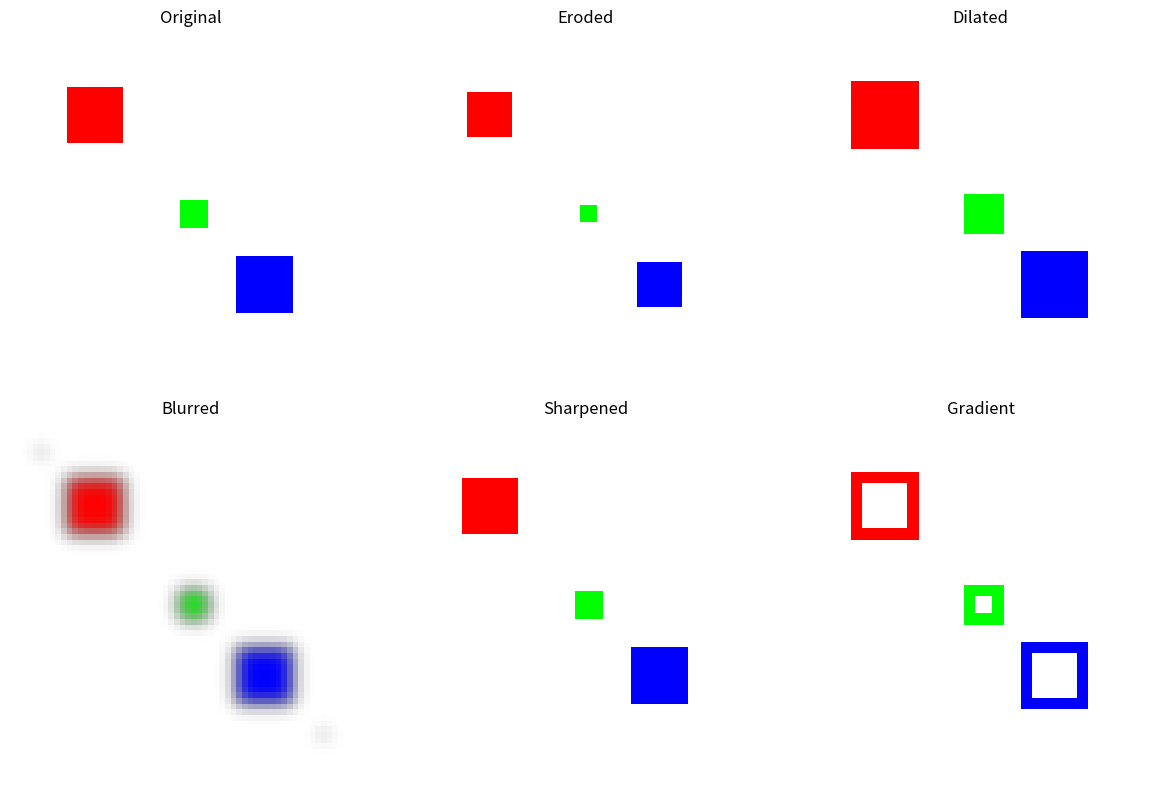

Write Python code to recreate this figure.
"""
MorphologicalOps - Texture Transformations for Generative Evolution

This module provides morphological operations on RGBA textures for the
generative evolution system. These operations simulate genetic transformations:

- erode_texture: Remove isolated pixels (dead code elimination)
- dilate_texture: Expand pixel clusters (redundancy)
- blur_texture: Gaussian blur (probabilistic execution)
- sharpen_texture: Unsharp mask (determinism)
- convolve_texture: Custom kernel application

Texture format: np.ndarray shape (H, W, 4), dtype uint8 (RGBA)
"""

import logging

import numpy as np
from scipy.ndimage import (
    convolve,
    gaussian_filter,
    grey_dilation,
    grey_erosion,
)

logger = logging.getLogger(__name__)


def _validate_texture(texture: np.ndarray) -> np.ndarray:
    """
    Validate and prepare texture for morphological operations.

    Args:
        texture: Input texture array

    Returns:
        Validated texture array

    Raises:
        ValueError: If texture has invalid shape or dtype
    """
    if texture.ndim != 3:
        raise ValueError(f"Texture must be 3D (H, W, C), got shape {texture.shape}")

    if texture.shape[2] != 4:
        raise ValueError(f"Texture must have 4 channels (RGBA), got {texture.shape[2]}")

    if texture.dtype != np.uint8:
        raise ValueError(f"Texture must be uint8, got {texture.dtype}")

    return texture


def _ensure_float64(texture: np.ndarray) -> np.ndarray:
    """
    Convert texture to float64 for precise operations.

    Args:
        texture: Input texture array

    Returns:
        Texture as float64 array
    """
    return texture.astype(np.float64)


def _ensure_uint8(texture: np.ndarray) -> np.ndarray:
    """
    Convert texture back to uint8, clipping values to valid range.

    Args:
        texture: Input texture array (any dtype)

    Returns:
        Texture as uint8 array with values in [0, 255]
    """
    # Clip to valid range and convert
    return np.clip(texture, 0, 255).astype(np.uint8)


def erode_texture(texture: np.ndarray, kernel_size: int = 3) -> np.ndarray:
    """
    Erode texture by removing isolated pixels (dead code elimination).

    Erosion shrinks bright regions using the minimum value in the kernel
    neighborhood. This simulates dead code elimination by removing isolated
    pixels that lack neighboring support.

    Args:
        texture: Input texture as (H, W, 4) uint8 array (RGBA)
        kernel_size: Size of erosion kernel (default: 3)

    Returns:
        Eroded texture as (H, W, 4) uint8 array

    Example:
        >>> texture = np.full((4, 4, 4), 255, dtype=np.uint8)
        >>> texture[0, 0] = 0  # Isolated black pixel
        >>> eroded = erode_texture(texture, kernel_size=3)
    """
    _validate_texture(texture)

    if kernel_size < 1:
        raise ValueError(f"kernel_size must be >= 1, got {kernel_size}")

    result = np.zeros_like(texture)

    # Apply grey erosion to each channel
    # Grey erosion: each pixel becomes minimum of its neighborhood
    for c in range(4):
        eroded = grey_erosion(texture[:, :, c], size=kernel_size)
        result[:, :, c] = eroded

    return result


def dilate_texture(texture: np.ndarray, kernel_size: int = 3) -> np.ndarray:
    """
    Dilate texture by expanding pixel clusters (redundancy).

    Dilation expands pixels by setting all pixels in the kernel neighborhood
    to the maximum value in that neighborhood, simulating redundancy.

    Args:
        texture: Input texture as (H, W, 4) uint8 array (RGBA)
        kernel_size: Size of dilation kernel (default: 3)

    Returns:
        Dilated texture as (H, W, 4) uint8 array

    Example:
        >>> texture = np.zeros((4, 4, 4), dtype=np.uint8)
        >>> texture[1, 1] = [255, 255, 255, 255]
        >>> dilated = dilate_texture(texture, kernel_size=3)
        # Adjacent pixels are now also white
    """
    _validate_texture(texture)

    if kernel_size < 1:
        raise ValueError(f"kernel_size must be >= 1, got {kernel_size}")

    # Create dilation kernel (structuring element)
    structure = np.ones((kernel_size, kernel_size), dtype=bool)

    result = np.zeros_like(texture)

    # Apply dilation to each channel
    for c in range(4):
        # Grey dilation: each pixel becomes max of its neighborhood
        dilated = grey_dilation(texture[:, :, c], size=kernel_size)
        result[:, :, c] = dilated

    return result


def blur_texture(texture: np.ndarray, sigma: float = 1.0) -> np.ndarray:
    """
    Apply Gaussian blur to texture (probabilistic execution).

    Gaussian blur simulates probabilistic execution by spreading pixel
    values across their neighborhood.

    Args:
        texture: Input texture as (H, W, 4) uint8 array (RGBA)
        sigma: Standard deviation of Gaussian kernel (default: 1.0)

    Returns:
        Blurred texture as (H, W, 4) uint8 array

    Example:
        >>> texture = np.random.randint(0, 256, (10, 10, 4), dtype=np.uint8)
        >>> blurred = blur_texture(texture, sigma=1.5)
    """
    _validate_texture(texture)

    if sigma < 0:
        raise ValueError(f"sigma must be >= 0, got {sigma}")

    # Convert to float for precise filtering
    float_texture = _ensure_float64(texture)

    result = np.zeros_like(float_texture)

    # Apply Gaussian filter to each channel
    for c in range(4):
        # sigma=0 has minimal effect
        if sigma > 0:
            blurred = gaussian_filter(float_texture[:, :, c], sigma=sigma)
            result[:, :, c] = blurred
        else:
            result[:, :, c] = float_texture[:, :, c]

    return _ensure_uint8(result)


def sharpen_texture(texture: np.ndarray, amount: float = 1.0) -> np.ndarray:
    """
    Sharpen texture using unsharp mask (determinism).

    Unsharp mask enhances local contrast by subtracting a blurred version
    from the original, simulating increased determinism.

    Formula: sharpened = original + amount * (original - blurred)

    Args:
        texture: Input texture as (H, W, 4) uint8 array (RGBA)
        amount: Sharpening strength (default: 1.0)

    Returns:
        Sharpened texture as (H, W, 4) uint8 array

    Example:
        >>> texture = np.random.randint(0, 256, (10, 10, 4), dtype=np.uint8)
        >>> sharpened = sharpen_texture(texture, amount=1.5)
    """
    _validate_texture(texture)

    if amount < 0:
        raise ValueError(f"amount must be >= 0, got {amount}")

    # Convert to float for precise operations
    float_texture = _ensure_float64(texture)

    result = np.zeros_like(float_texture)

    # Apply unsharp mask to each channel
    for c in range(4):
        channel = float_texture[:, :, c]

        # Create blurred version (sigma=1.0 for unsharp mask)
        blurred = gaussian_filter(channel, sigma=1.0)

        # Unsharp mask: original + amount * (original - blurred)
        sharpened = channel + amount * (channel - blurred)

        result[:, :, c] = sharpened

    return _ensure_uint8(result)


def convolve_texture(texture: np.ndarray, kernel: np.ndarray) -> np.ndarray:
    """
    Apply custom convolution kernel to texture.

    Convolution applies a custom kernel to each pixel, computing the
    weighted sum of the pixel's neighborhood.

    Args:
        texture: Input texture as (H, W, 4) uint8 array (RGBA)
        kernel: Convolution kernel as 2D array

    Returns:
        Convolved texture as (H, W, 4) uint8 array

    Example:
        >>> # Identity kernel (no change)
        >>> kernel = np.array([[0, 0, 0],
        ...                    [0, 1, 0],
        ...                    [0, 0, 0]])
        >>> result = convolve_texture(texture, kernel)
        >>>
        >>> # Edge detection
        >>> kernel = np.array([[-1, -1, -1],
        ...                    [-1,  8, -1],
        ...                    [-1, -1, -1]])
        >>> edges = convolve_texture(texture, kernel)
        >>>
        >>> # Box blur
        >>> kernel = np.ones((3, 3)) / 9.0
        >>> blurred = convolve_texture(texture, kernel)
    """
    _validate_texture(texture)

    if kernel.ndim != 2:
        raise ValueError(f"Kernel must be 2D, got {kernel.ndim} dimensions")

    if kernel.shape[0] != kernel.shape[1]:
        logger.warning(f"Kernel is not square: {kernel.shape}")

    # Convert to float for precise convolution
    float_texture = _ensure_float64(texture)

    result = np.zeros_like(float_texture)

    # Apply convolution to each channel
    for c in range(4):
        # Convolve with the kernel
        convolved = convolve(float_texture[:, :, c], kernel, mode='constant', cval=0.0)
        result[:, :, c] = convolved

    return _ensure_uint8(result)


# Convenience functions for common operations

def opening(texture: np.ndarray, kernel_size: int = 3) -> np.ndarray:
    """
    Morphological opening: erosion followed by dilation.

    Opening removes small objects and noise while preserving larger structures.

    Args:
        texture: Input texture as (H, W, 4) uint8 array (RGBA)
        kernel_size: Size of structuring element (default: 3)

    Returns:
        Opened texture as (H, W, 4) uint8 array
    """
    eroded = erode_texture(texture, kernel_size=kernel_size)
    return dilate_texture(eroded, kernel_size=kernel_size)


def closing(texture: np.ndarray, kernel_size: int = 3) -> np.ndarray:
    """
    Morphological closing: dilation followed by erosion.

    Closing fills small holes and gaps while preserving larger structures.

    Args:
        texture: Input texture as (H, W, 4) uint8 array (RGBA)
        kernel_size: Size of structuring element (default: 3)

    Returns:
        Closed texture as (H, W, 4) uint8 array
    """
    dilated = dilate_texture(texture, kernel_size=kernel_size)
    return erode_texture(dilated, kernel_size=kernel_size)


def gradient(texture: np.ndarray, kernel_size: int = 3) -> np.ndarray:
    """
    Morphological gradient: dilation minus erosion.

    Gradient highlights edges and boundaries in the texture.

    Args:
        texture: Input texture as (H, W, 4) uint8 array (RGBA)
        kernel_size: Size of structuring element (default: 3)

    Returns:
        Gradient texture as (H, W, 4) uint8 array
    """
    dilated = dilate_texture(texture, kernel_size=kernel_size)
    eroded = erode_texture(texture, kernel_size=kernel_size)

    # Subtract and ensure valid range
    result = dilated.astype(np.int16) - eroded.astype(np.int16)
    return np.clip(result, 0, 255).astype(np.uint8)


# Common kernels for convenience

KERNELS = {
    'identity_3x3': np.array([[0, 0, 0],
                              [0, 1, 0],
                              [0, 0, 0]]),

    'box_blur_3x3': np.ones((3, 3)) / 9.0,

    'gaussian_3x3': np.array([[1, 2, 1],
                               [2, 4, 2],
                               [1, 2, 1]]) / 16.0,

    'sharpen_3x3': np.array([[0, -1, 0],
                              [-1, 5, -1],
                              [0, -1, 0]]),

    'edge_detection_3x3': np.array([[-1, -1, -1],
                                     [-1, 8, -1],
                                     [-1, -1, -1]]),

    'sobel_x': np.array([[-1, 0, 1],
                         [-2, 0, 2],
                         [-1, 0, 1]]),

    'sobel_y': np.array([[-1, -2, -1],
                         [0, 0, 0],
                         [1, 2, 1]]),

    'emboss': np.array([[-2, -1, 0],
                        [-1, 1, 1],
                        [0, 1, 2]]),

    'laplacian': np.array([[0, 1, 0],
                           [1, -4, 1],
                           [0, 1, 0]]),
}


def get_kernel(name: str) -> np.ndarray:
    """
    Get a predefined kernel by name.

    Available kernels:
    - identity_3x3: No change
    - box_blur_3x3: Simple box blur
    - gaussian_3x3: Gaussian blur approximation
    - sharpen_3x3: Sharpening kernel
    - edge_detection_3x3: Edge detection
    - sobel_x: Horizontal edge detection
    - sobel_y: Vertical edge detection
    - emboss: Emboss effect
    - laplacian: Laplacian edge detection

    Args:
        name: Name of the kernel

    Returns:
        Kernel as 2D numpy array

    Raises:
        KeyError: If kernel name not found
    """
    if name not in KERNELS:
        available = ', '.join(KERNELS.keys())
        raise KeyError(f"Unknown kernel '{name}'. Available: {available}")

    return KERNELS[name].copy()


if __name__ == "__main__":
    # Example usage
    import matplotlib.pyplot as plt

    # Create a sample texture
    texture = np.zeros((64, 64, 4), dtype=np.uint8)

    # Add some shapes
    texture[10:20, 10:20] = [255, 0, 0, 255]  # Red square
    texture[30:35, 30:35] = [0, 255, 0, 255]  # Green square (smaller)
    texture[40:50, 40:50] = [0, 0, 255, 255]  # Blue square

    # Add some noise
    texture[5, 5] = [255, 255, 255, 255]
    texture[55, 55] = [255, 255, 255, 255]

    # Apply operations
    eroded = erode_texture(texture, kernel_size=3)
    dilated = dilate_texture(texture, kernel_size=3)
    blurred = blur_texture(texture, sigma=1.5)
    sharpened = sharpen_texture(texture, amount=1.5)

    # Display results (if matplotlib available)
    try:
        fig, axes = plt.subplots(2, 3, figsize=(12, 8))

        axes[0, 0].imshow(texture)
        axes[0, 0].set_title('Original')
        axes[0, 0].axis('off')

        axes[0, 1].imshow(eroded)
        axes[0, 1].set_title('Eroded')
        axes[0, 1].axis('off')

        axes[0, 2].imshow(dilated)
        axes[0, 2].set_title('Dilated')
        axes[0, 2].axis('off')

        axes[1, 0].imshow(blurred)
        axes[1, 0].set_title('Blurred')
        axes[1, 0].axis('off')

        axes[1, 1].imshow(sharpened)
        axes[1, 1].set_title('Sharpened')
        axes[1, 1].axis('off')

        # Morphological gradient
        grad = gradient(texture, kernel_size=3)
        axes[1, 2].imshow(grad)
        axes[1, 2].set_title('Gradient')
        axes[1, 2].axis('off')

        plt.tight_layout()
        plt.savefig('morphological_ops_example.png', dpi=150)
        logger.info("Saved example to morphological_ops_example.png")
    except ImportError:
        logger.warning("matplotlib not available, skipping visualization")
